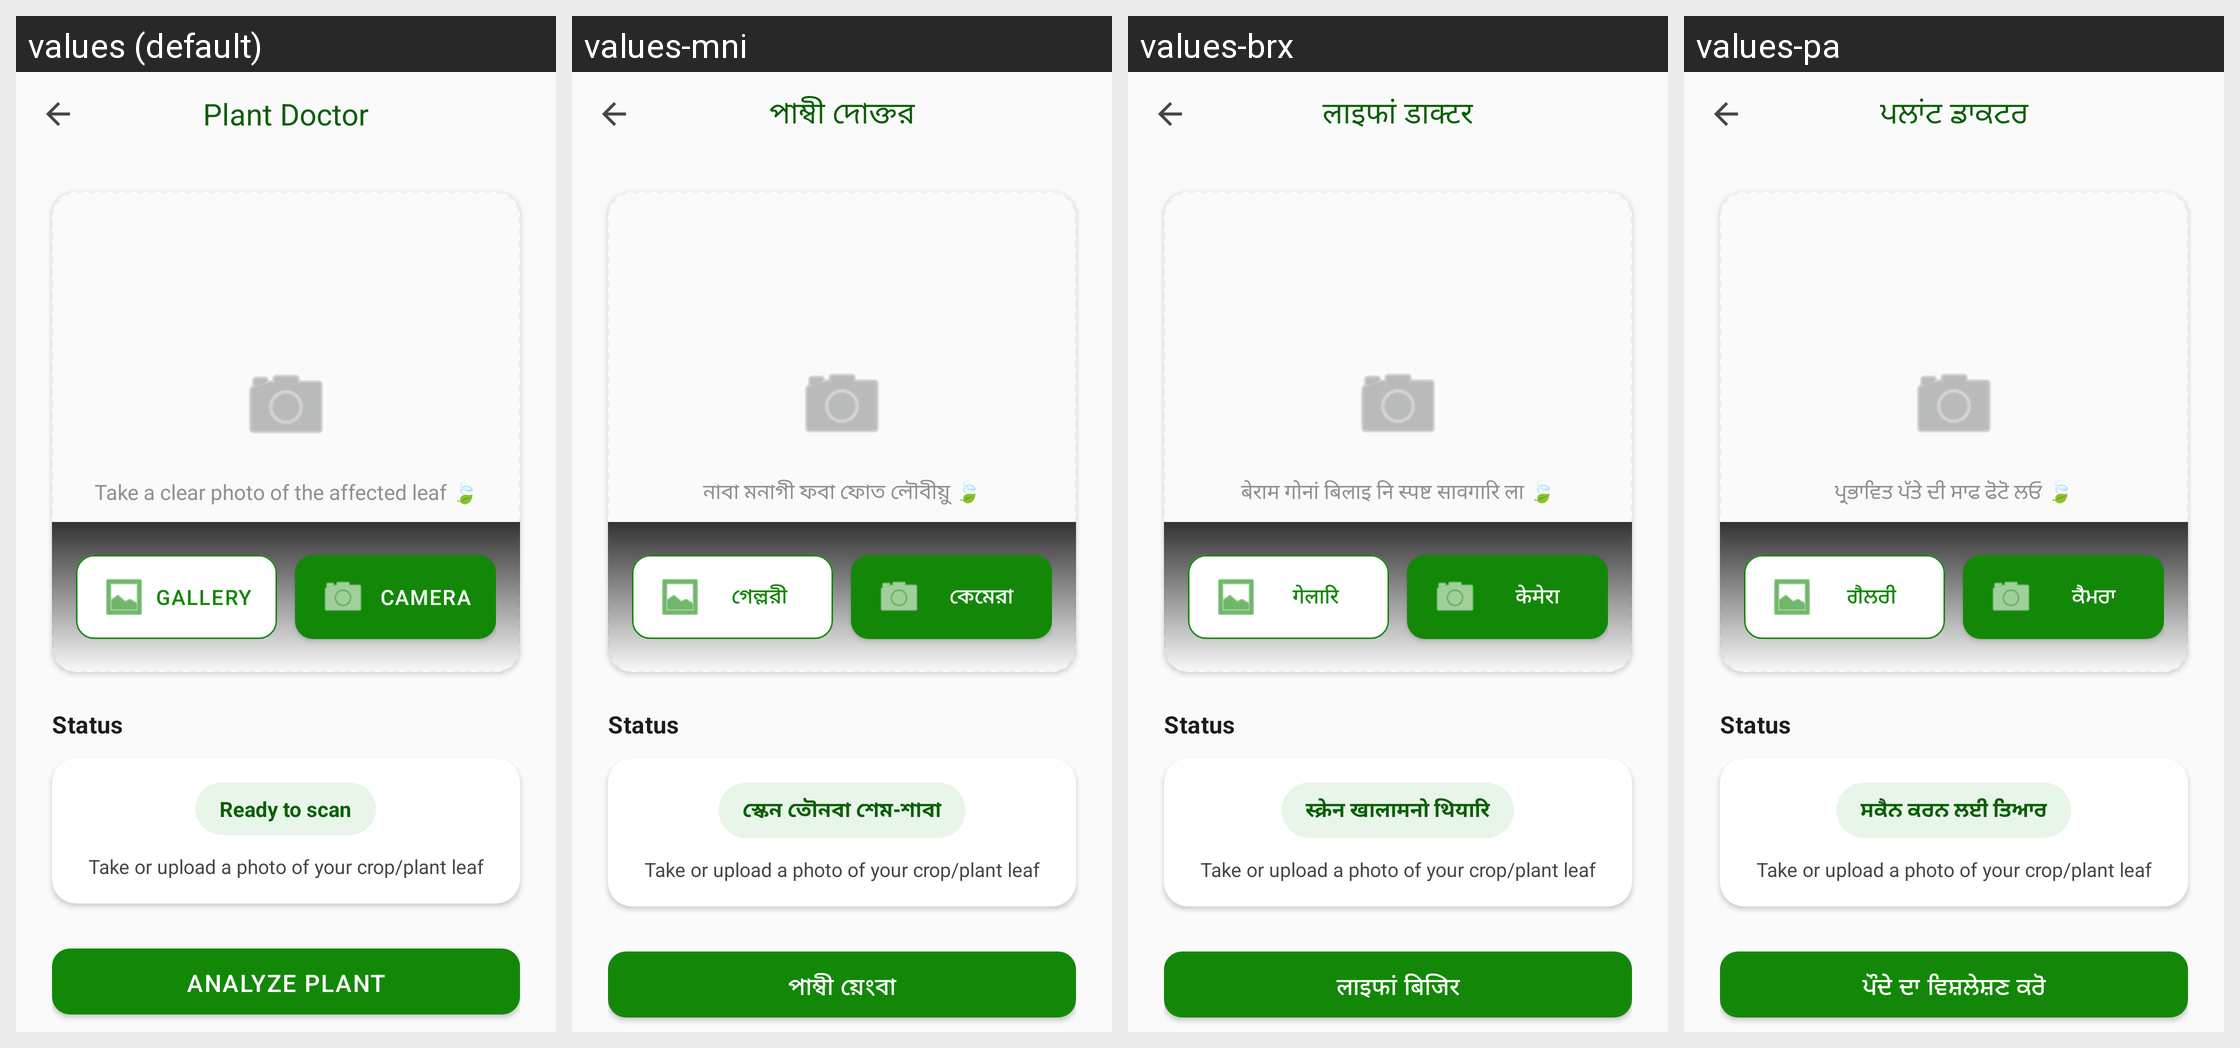

Translations of the strings shown on this Android screen, per locale in the grid:
Android screen res/layout/activity_plant_scan.xml rendered under 4 locales, left to right: values (default), values-mni, values-brx, values-pa. Device: Nexus 5 (rendered at 1080×1920; each locale shown at half size, 540×960, under a caption strip naming it); theme Theme.MittiMitra.
Other locales in the repository, not shown: values-as, values-bn, values-grt, values-gu, values-hi, values-kn, values-lus, values-ml, values-mr, values-ta, values-te.
Strings drawn on this screen, with the default value and each locale's value (text and hints the layout hard-codes, and strings that could not be matched under every locale, appear in the picture but are not listed):

plant_doctor_title
  values: Plant Doctor
  values-mni: পাম্বী দোক্তর
  values-brx: लाइफां डाक्टर
  values-pa: ਪਲਾਂਟ ਡਾਕਟਰ

plant_scan_hint
  values: Take a clear photo of the affected leaf 🍃
  values-mni: নাবা মনাগী ফবা ফোত লৌবীয়ু 🍃
  values-brx: बेराम गोनां बिलाइ नि स्पष्ट सावगारि ला 🍃
  values-pa: ਪ੍ਰਭਾਵਿਤ ਪੱਤੇ ਦੀ ਸਾਫ ਫੋਟੋ ਲਓ 🍃

scan_btn_gallery
  values: Gallery
  values-mni: গেল্লরী
  values-brx: गेलारि
  values-pa: ਗੈਲਰੀ

scan_btn_camera
  values: Camera
  values-mni: কেমেরা
  values-brx: केमेरा
  values-pa: ਕੈਮਰਾ

status_label
  values: Status
  values-mni: Status
  values-brx: Status
  values-pa: Status

scan_status_ready
  values: Ready to scan
  values-mni: স্কেন তৌনবা শেম-শাবা
  values-brx: स्क्रेन खालामनो थियारि
  values-pa: ਸਕੈਨ ਕਰਨ ਲਈ ਤਿਆਰ

plant_photo_hint
  values: Take or upload a photo of your crop/plant leaf
  values-mni: Take or upload a photo of your crop/plant leaf
  values-brx: Take or upload a photo of your crop/plant leaf
  values-pa: Take or upload a photo of your crop/plant leaf

scan_btn_analyze
  values: Analyze Plant
  values-mni: পাম্বী য়েংবা
  values-brx: लाइफां बिजिर
  values-pa: ਪੌਦੇ ਦਾ ਵਿਸ਼ਲੇਸ਼ਣ ਕਰੋ
